Labelled photos from "vision", an image-classification folder in Woodsy2660/weld-fusion-thesis. The possible labels are: crack, lack of fusion, porosity.

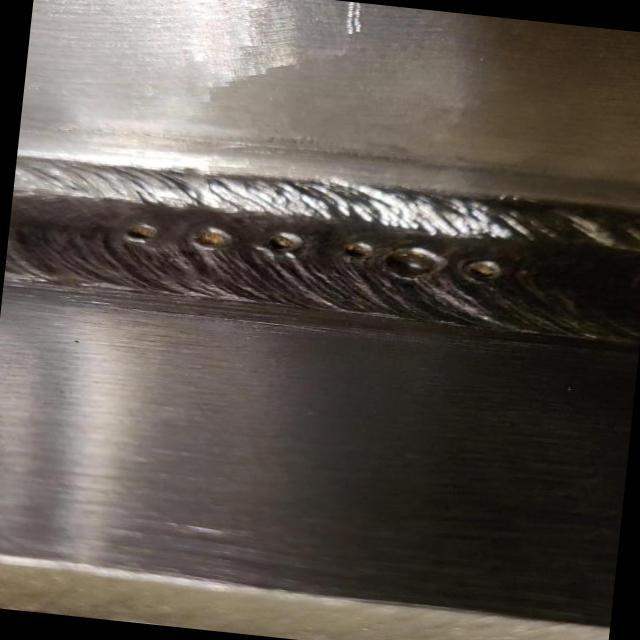
Label: lack of fusion

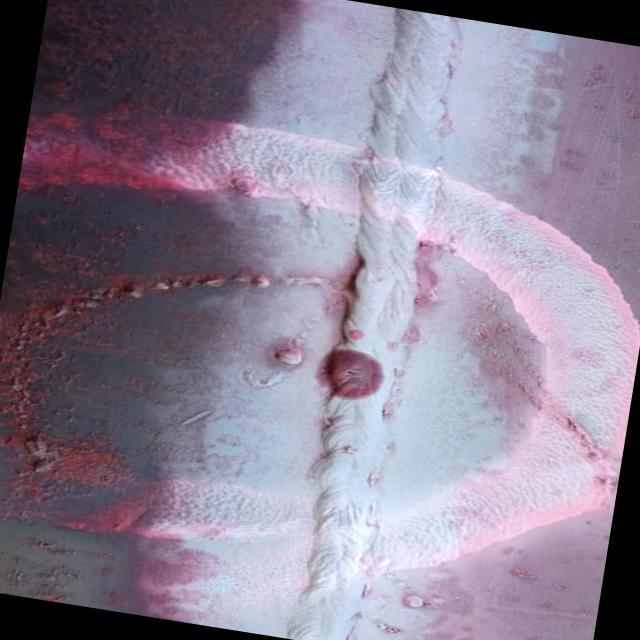
Label: lack of fusion

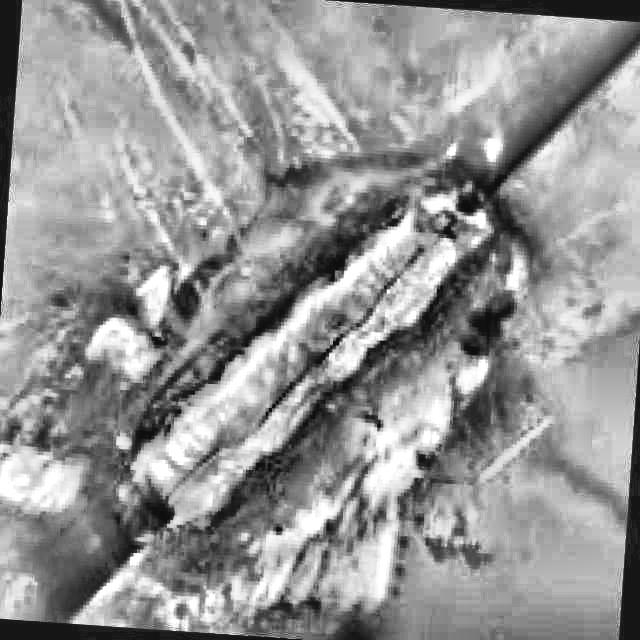
Label: crack

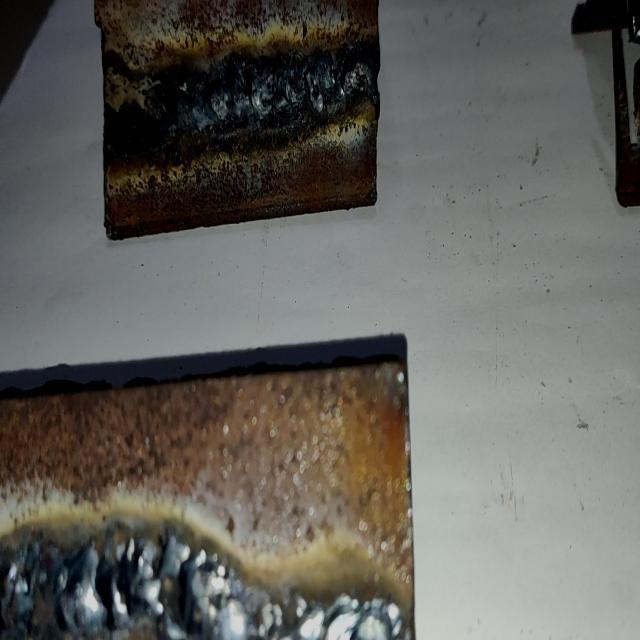
Label: crack

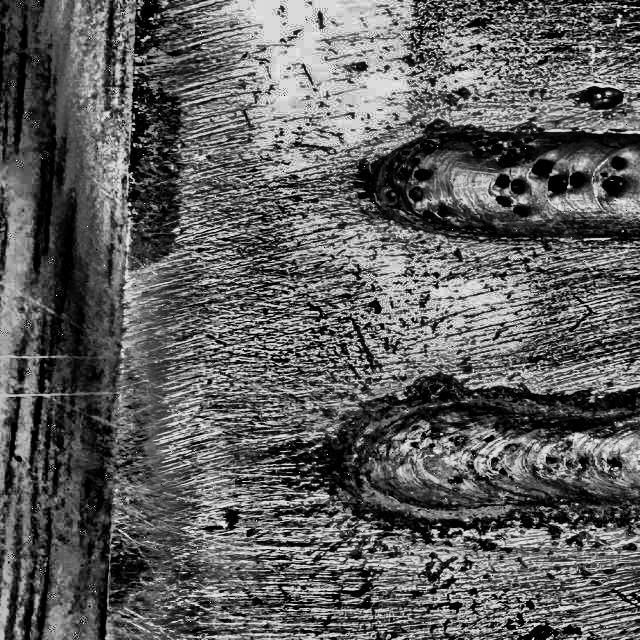
Label: porosity

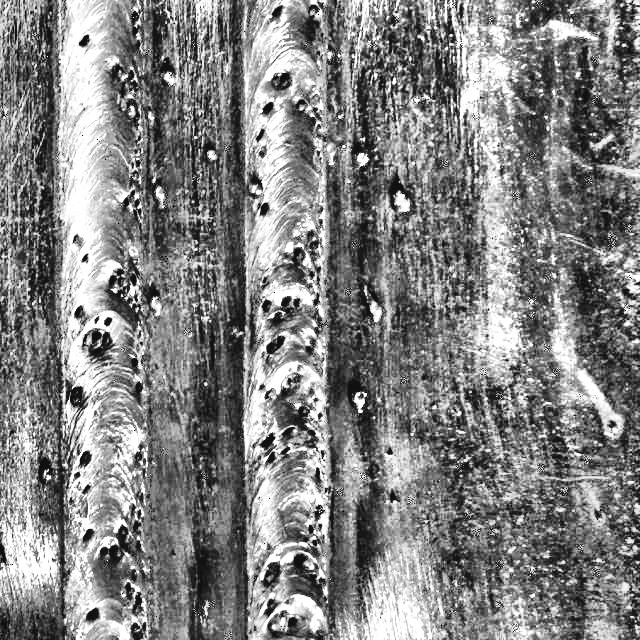
Label: porosity
